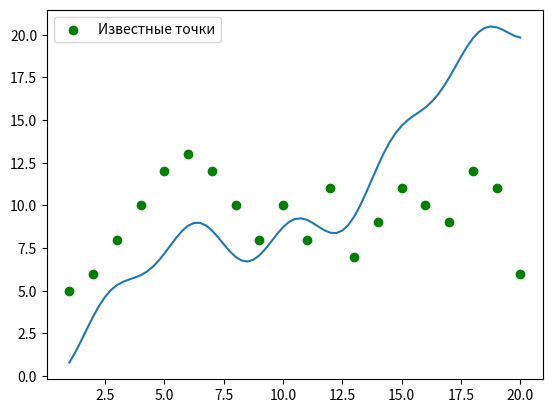

Write Python code to recreate this figure.
import numpy as np
import matplotlib.pyplot as plt
import math
import scipy.linalg
import itertools
import scipy.sparse.linalg

x_known = np.arange(1,21)
y_known = np.array([5,6,8,10,12,13,12,10,8,10,8,11,7,9,11,10,9,12,11,6])
st = 6 #полином 6-го порядка

#всего 2*st+1 слагаемых
'''
def p(x, n):
    # полином n-ого порядка
    res = np.exp(2*np.pi*1j*x*n)
    return complex(res)
print(p(4,2))
'''
def p(x, n):
    # n-ое слагаемое в тригонометрическом ряду
    t = 2 * np.pi * (x)/(20)
    if n==0:
        return x
    return (math.cos(n*t), math.sin(n*t))

def pr(n):
    '''
    коэффициенты при с
    :param n: номер уравнения наименьшей ошибки
    :return:
    '''
    p_vec = []
    b = 0
    for i in range(st):
        sumpr = 1
        for x in x_known:
            #print(x,i,n,':',p(x, i),p(x, i),sep='  ')
            if i==0 and n==0:
                sumpr += p(x, i) * p(x, n) + p(x, i) * p(x, n)
            elif i == 0:
                sumpr += p(x, i) * p(x, n)[0] + p(x, i) * p(x, n)[1]
            elif n == 0:
                sumpr += p(x, i)[0] * p(x, n) + p(x, i)[0] * p(x, n)
            else:
                sumpr += p(x, i)[0] * p(x, n)[0] + p(x, i)[1] * p(x, n)[1]
        p_vec.append(sumpr)
    for i in range(len(x_known)):
        if n == 0:
            b += y_known[i] * p(x_known[i], n)+y_known[i] * p(x_known[i], n)
        else:
            b += y_known[i] * p(x_known[i], n)[0]+y_known[i] * p(x_known[i], n)[1]
    return np.array(p_vec), b


def formAandB(st):
    '''
    нужно чтобы сформировать матрицу А и вектор В для решения матричного
    уравнения, где находим вектор с
    :param st:
    :return:
    '''
    A = np.array(pr(0)[0])
    #print('A[0] = ',A)
    b = np.array(pr(0)[1])
    for i in range(1,st):
       A = np.vstack((A, pr(i)[0]))
       b = np.vstack((b, pr(i)[1]))
    return A, b

A, b = formAandB(st)
print(A)
print(b)
#c = np.linalg.solve(A.reshape((st,st)),np.array([b]).reshape((st,1)))
c = scipy.sparse.linalg.spsolve(A.reshape((st,st)),np.array([b]).reshape((st,1)))
#решаем матричное уравнение   Ac=b, находим с
y_ip = []
x_ip = np.arange(1, 20.25,0.25)

for x in x_ip:
    res = p(x,0)
    for i in range(1,st):
        res+=p(x,i)[0]*c[i]+p(x,i)[1]*c[i]
    y_ip.append(res)

plt.plot(x_ip,y_ip)
plt.scatter(x_known,y_known, color='g', label='Известные точки')
plt.legend()
plt.show()

sse = 0
for i in range(len(x_known)):
    print('x=',i+1, ', полученное значение: ',y_ip[i*4],', табличное значение:',y_known[i],sep='')
    sse += (y_ip[i*4] - y_known[i])**2
print('Сумма квадратов отклонений:',sse)

